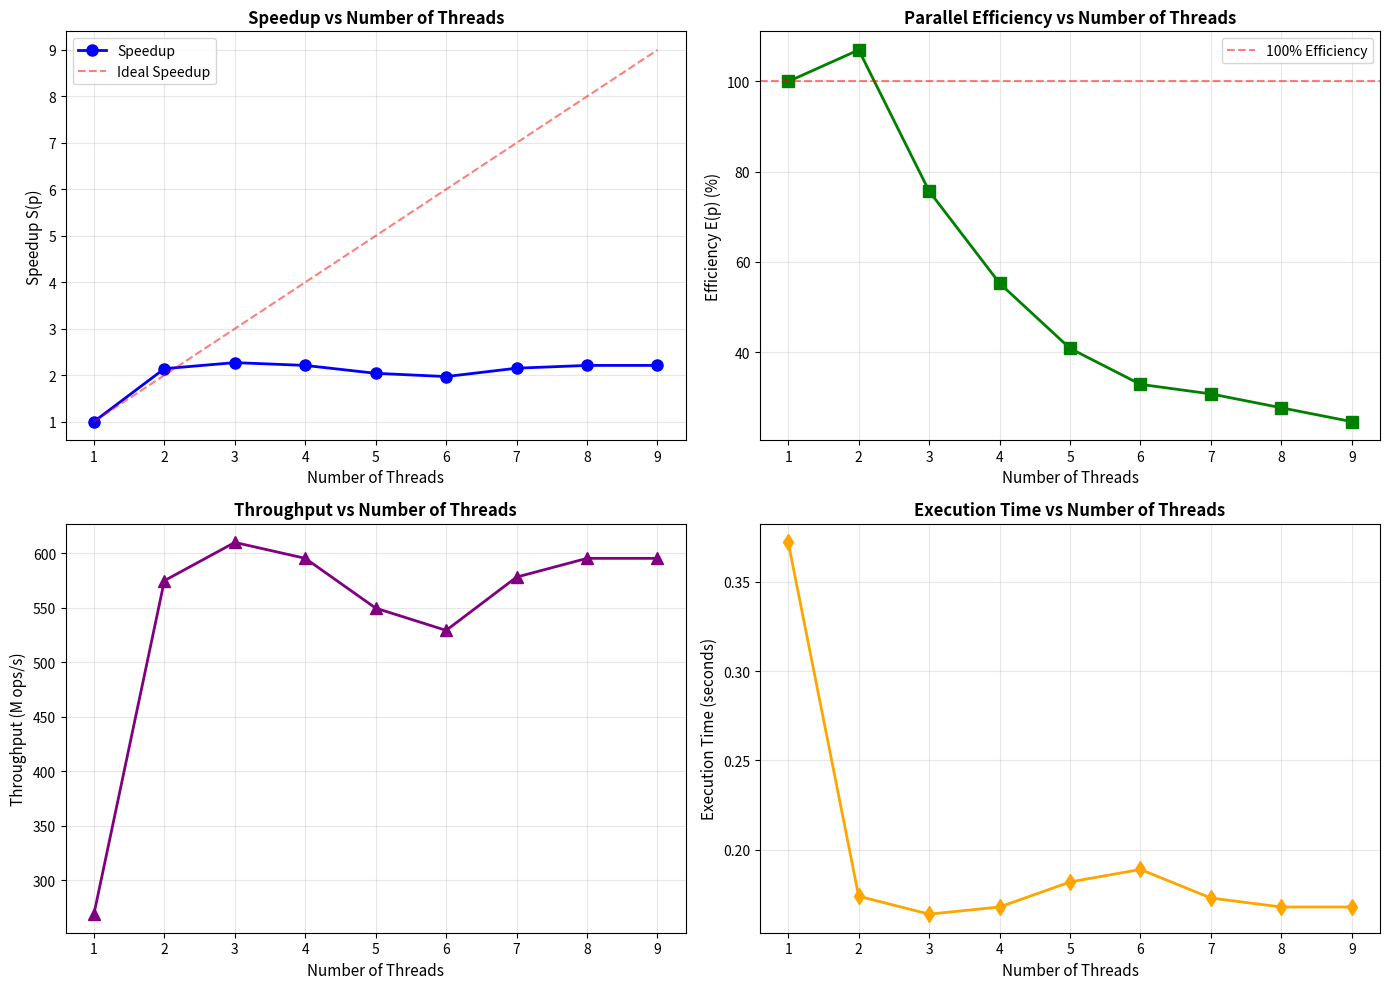
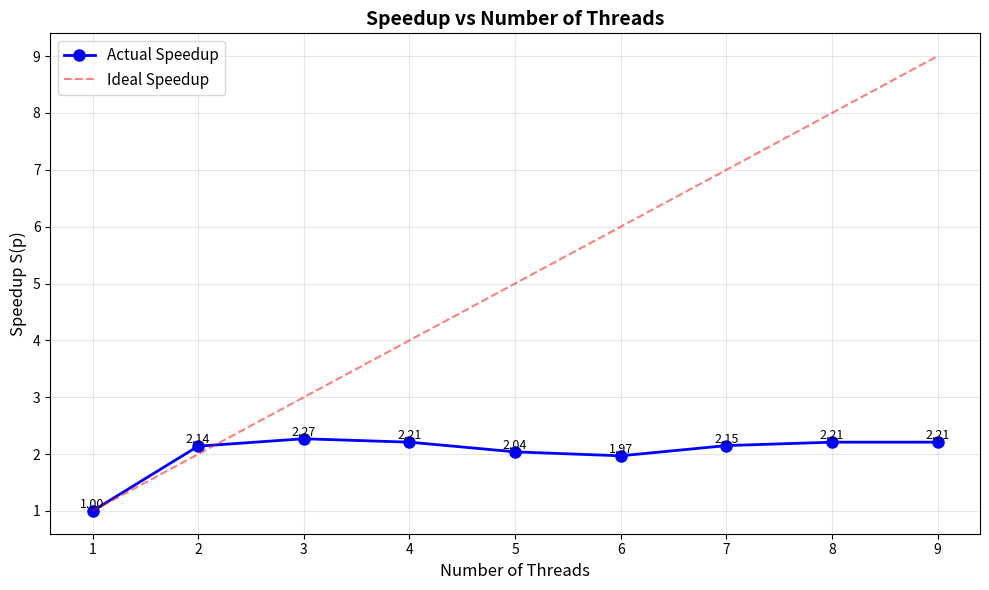
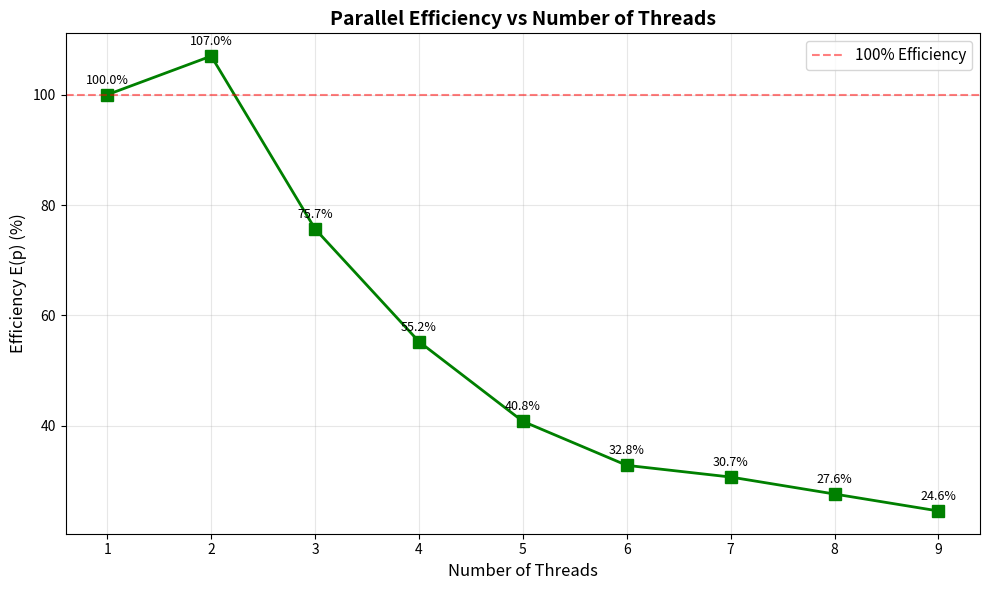
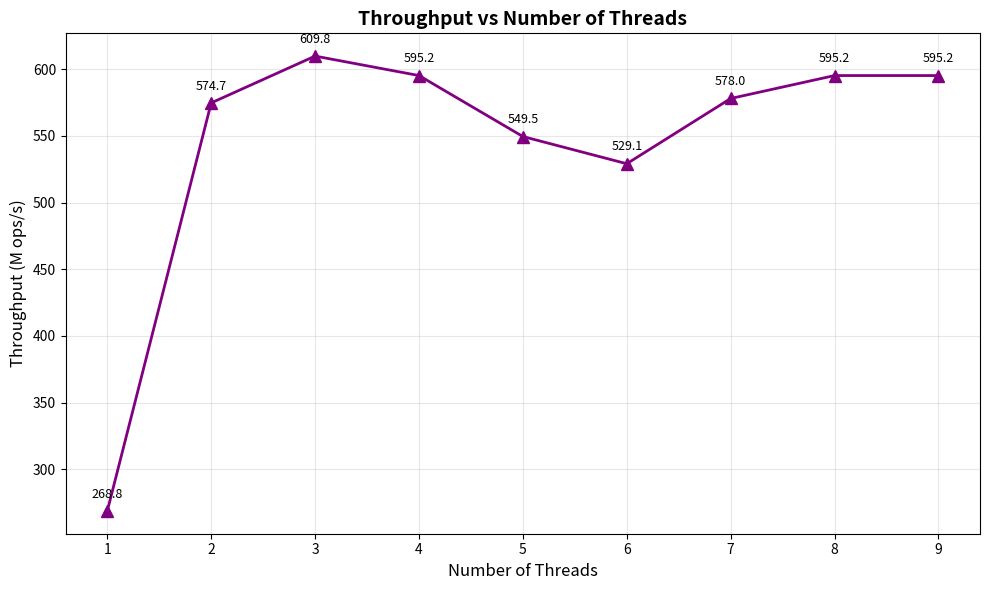

Reproduce these figures in Python, in order.
import matplotlib.pyplot as plt

# Data from Experiment 2
threads = [1, 2, 3, 4, 5, 6, 7, 8, 9]
time = [0.372, 0.174, 0.164, 0.168, 0.182, 0.189, 0.173, 0.168, 0.168]
speedup = [1.00, 2.14, 2.27, 2.21, 2.04, 1.97, 2.15, 2.21, 2.21]
efficiency = [100.00, 107.00, 75.67, 55.25, 40.80, 32.83, 30.71, 27.63, 24.56]
throughput = [268.8, 574.7, 609.8, 595.2, 549.5, 529.1, 578.0, 595.2, 595.2]

# Create figure with 2x2 subplots
fig, ((ax1, ax2), (ax3, ax4)) = plt.subplots(2, 2, figsize=(14, 10))

# 1. Speedup vs Threads
ax1.plot(threads, speedup, marker='o', linewidth=2, markersize=8, color='blue', label='Speedup')
ax1.plot(threads, threads, '--', color='red', alpha=0.5, label='Ideal Speedup')
ax1.set_xlabel('Number of Threads', fontsize=11)
ax1.set_ylabel('Speedup S(p)', fontsize=11)
ax1.set_title('Speedup vs Number of Threads', fontsize=12, fontweight='bold')
ax1.grid(True, alpha=0.3)
ax1.legend()
ax1.set_xticks(threads)

# 2. Parallel Efficiency vs Threads
ax2.plot(threads, efficiency, marker='s', linewidth=2, markersize=8, color='green')
ax2.axhline(y=100, color='red', linestyle='--', alpha=0.5, label='100% Efficiency')
ax2.set_xlabel('Number of Threads', fontsize=11)
ax2.set_ylabel('Efficiency E(p) (%)', fontsize=11)
ax2.set_title('Parallel Efficiency vs Number of Threads', fontsize=12, fontweight='bold')
ax2.grid(True, alpha=0.3)
ax2.legend()
ax2.set_xticks(threads)

# 3. Throughput vs Threads
ax3.plot(threads, throughput, marker='^', linewidth=2, markersize=8, color='purple')
ax3.set_xlabel('Number of Threads', fontsize=11)
ax3.set_ylabel('Throughput (M ops/s)', fontsize=11)
ax3.set_title('Throughput vs Number of Threads', fontsize=12, fontweight='bold')
ax3.grid(True, alpha=0.3)
ax3.set_xticks(threads)

# 4. Execution Time vs Threads
ax4.plot(threads, time, marker='d', linewidth=2, markersize=8, color='orange')
ax4.set_xlabel('Number of Threads', fontsize=11)
ax4.set_ylabel('Execution Time (seconds)', fontsize=11)
ax4.set_title('Execution Time vs Number of Threads', fontsize=12, fontweight='bold')
ax4.grid(True, alpha=0.3)
ax4.set_xticks(threads)

plt.tight_layout()
plt.savefig('performance_analysis.png', dpi=300, bbox_inches='tight')
plt.show()

print("Performance analysis plots saved as 'performance_analysis.png'")

# Create individual plots as well
# Speedup plot
plt.figure(figsize=(10, 6))
plt.plot(threads, speedup, marker='o', linewidth=2, markersize=8, color='blue', label='Actual Speedup')
plt.plot(threads, threads, '--', color='red', alpha=0.5, label='Ideal Speedup')
plt.xlabel('Number of Threads', fontsize=12)
plt.ylabel('Speedup S(p)', fontsize=12)
plt.title('Speedup vs Number of Threads', fontsize=14, fontweight='bold')
plt.grid(True, alpha=0.3)
plt.legend(fontsize=11)
plt.xticks(threads)
for i, (t, s) in enumerate(zip(threads, speedup)):
    plt.text(t, s + 0.05, f'{s:.2f}', ha='center', fontsize=9)
plt.tight_layout()
plt.savefig('speedup_vs_threads.png', dpi=300)
plt.show()

# Efficiency plot
plt.figure(figsize=(10, 6))
plt.plot(threads, efficiency, marker='s', linewidth=2, markersize=8, color='green')
plt.axhline(y=100, color='red', linestyle='--', alpha=0.5, label='100% Efficiency')
plt.xlabel('Number of Threads', fontsize=12)
plt.ylabel('Efficiency E(p) (%)', fontsize=12)
plt.title('Parallel Efficiency vs Number of Threads', fontsize=14, fontweight='bold')
plt.grid(True, alpha=0.3)
plt.legend(fontsize=11)
plt.xticks(threads)
for i, (t, e) in enumerate(zip(threads, efficiency)):
    plt.text(t, e + 2, f'{e:.1f}%', ha='center', fontsize=9)
plt.tight_layout()
plt.savefig('efficiency_vs_threads.png', dpi=300)
plt.show()

# Throughput plot
plt.figure(figsize=(10, 6))
plt.plot(threads, throughput, marker='^', linewidth=2, markersize=8, color='purple')
plt.xlabel('Number of Threads', fontsize=12)
plt.ylabel('Throughput (M ops/s)', fontsize=12)
plt.title('Throughput vs Number of Threads', fontsize=14, fontweight='bold')
plt.grid(True, alpha=0.3)
plt.xticks(threads)
for i, (t, th) in enumerate(zip(threads, throughput)):
    plt.text(t, th + 10, f'{th:.1f}', ha='center', fontsize=9)
plt.tight_layout()
plt.savefig('throughput_vs_threads.png', dpi=300)
plt.show()

print("Individual plots saved:")
print("- speedup_vs_threads.png")
print("- efficiency_vs_threads.png")
print("- throughput_vs_threads.png")
